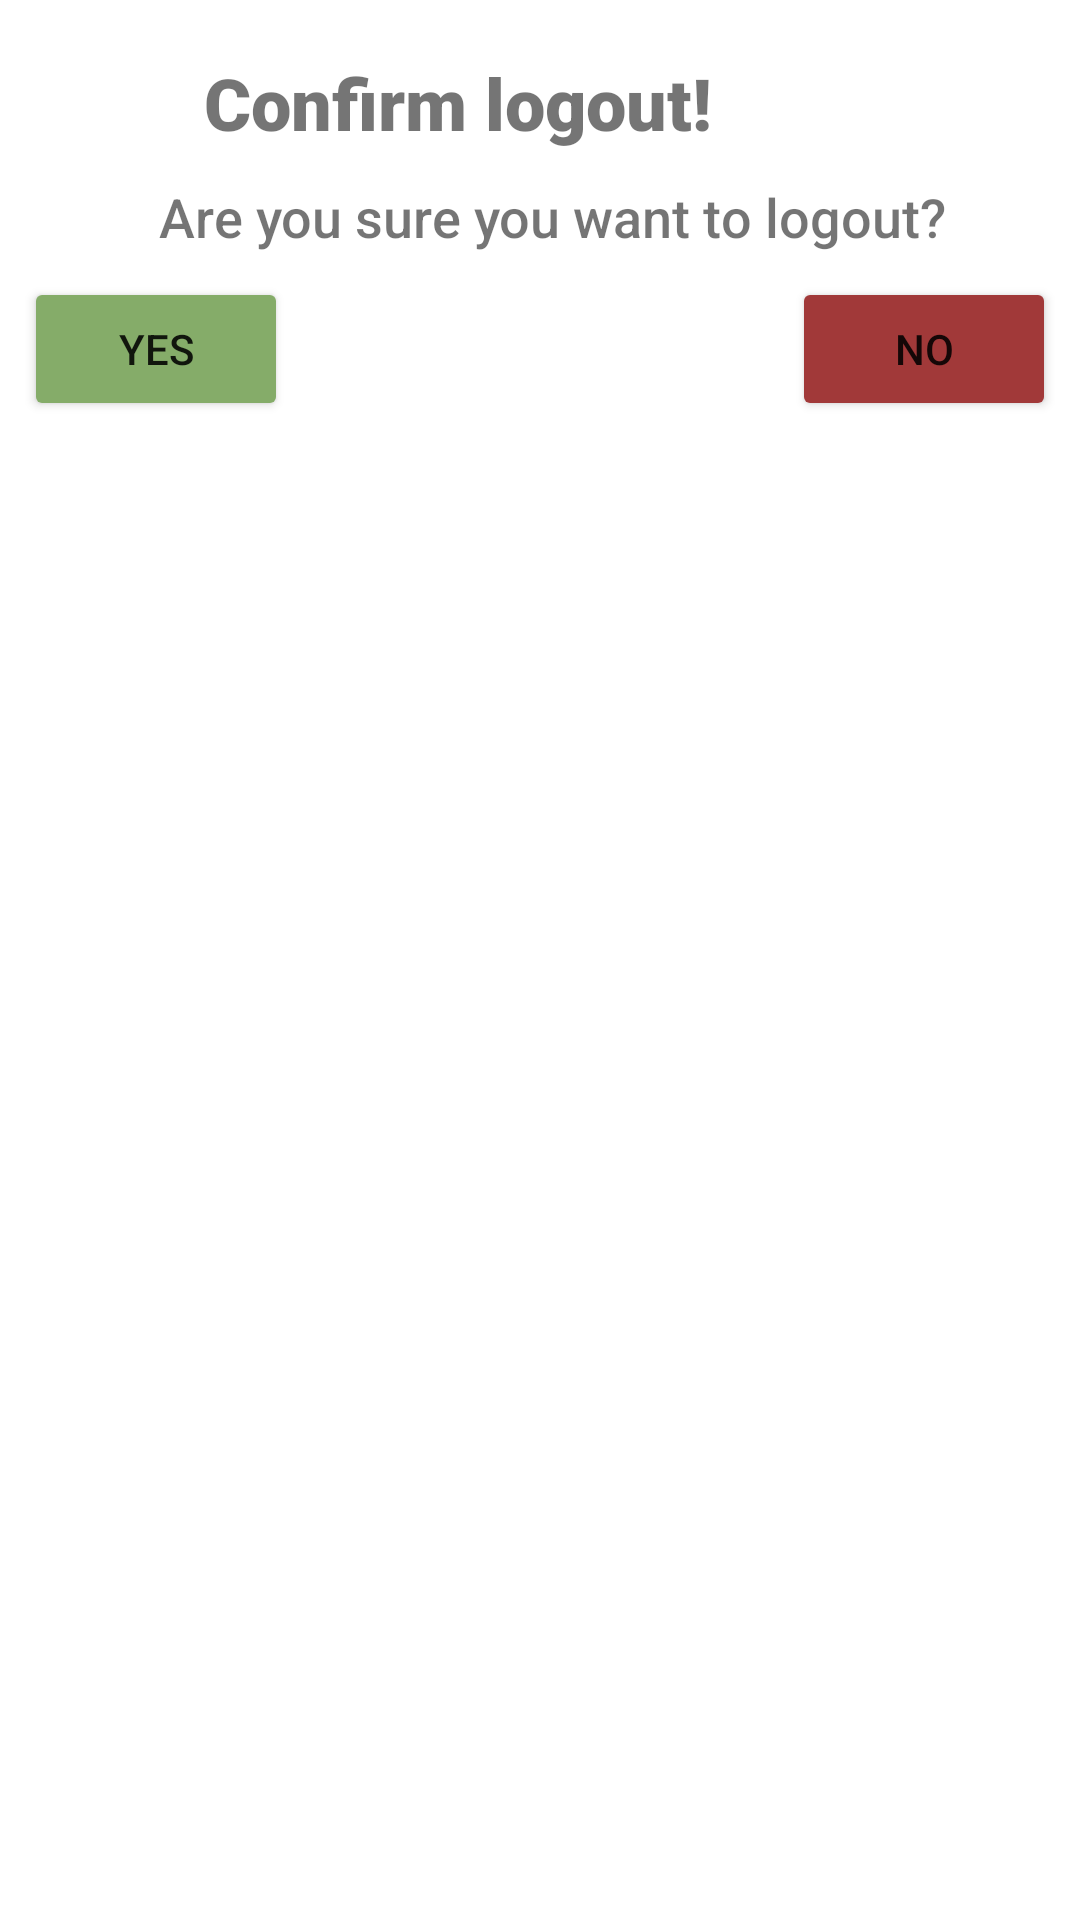

The Android layout XML behind this screen, and the referenced resources:
<!-- AndroidManifest.xml: application theme Theme.ACar -->
<!-- res/layout/layout_logout_dialog.xml -->
<?xml version="1.0" encoding="utf-8"?>
<androidx.constraintlayout.widget.ConstraintLayout xmlns:android="http://schemas.android.com/apk/res/android"
    xmlns:app="http://schemas.android.com/apk/res-auto"
    xmlns:tools="http://schemas.android.com/tools"
    android:layout_width="wrap_content"
    android:layout_height="wrap_content">


    <Button
        android:id="@+id/dialogYesBtn"
        android:layout_width="wrap_content"
        android:layout_height="wrap_content"
        android:layout_marginStart="8dp"
        android:layout_marginTop="8dp"
        android:backgroundTint="#85AC69"
        android:text="yes"
        app:layout_constraintStart_toStartOf="parent"
        app:layout_constraintTop_toBottomOf="@+id/dialogMessageTV" />

    <Button
        android:id="@+id/dialogNoBtn"
        android:layout_width="wrap_content"
        android:layout_height="wrap_content"
        android:layout_marginTop="8dp"
        android:layout_marginEnd="8dp"
        android:backgroundTint="#A13939"
        android:text="no"
        app:layout_constraintEnd_toEndOf="parent"
        app:layout_constraintTop_toBottomOf="@+id/dialogMessageTV" />

    <TextView
        android:id="@+id/dialogTitleTV"
        android:layout_width="wrap_content"
        android:layout_height="wrap_content"
        android:layout_marginStart="16dp"
        android:fontFamily="sans-serif-black"
        android:text="Confirm logout!"
        android:textSize="24sp"
        app:layout_constraintBottom_toBottomOf="@+id/imageView"
        app:layout_constraintStart_toEndOf="@+id/imageView"
        app:layout_constraintTop_toTopOf="@+id/imageView" />

    <ImageView
        android:id="@+id/imageView"
        android:layout_width="36dp"
        android:layout_height="36dp"
        android:layout_marginStart="16dp"
        android:layout_marginTop="16dp"
        app:layout_constraintStart_toStartOf="parent"
        app:layout_constraintTop_toTopOf="parent"
        app:srcCompat="@drawable/ic_baseline_account_circle_24" />

    <TextView
        android:id="@+id/dialogMessageTV"
        android:layout_width="wrap_content"
        android:layout_height="wrap_content"
        android:layout_marginTop="8dp"
        android:layout_marginEnd="8dp"
        android:fontFamily="sans-serif-medium"
        android:text="Are you sure you want to logout?"
        android:textSize="18sp"
        app:layout_constraintEnd_toEndOf="parent"
        app:layout_constraintStart_toStartOf="@+id/imageView"
        app:layout_constraintTop_toBottomOf="@+id/imageView" />
</androidx.constraintlayout.widget.ConstraintLayout>
<!-- resources referenced by this layout -->
<resources>
  <style name="Theme.ACar" parent="Theme.MaterialComponents.DayNight.DarkActionBar">
          
          <item name="colorPrimary">@color/purple_500</item>
          <item name="colorPrimaryVariant">@color/purple_700</item>
          <item name="colorOnPrimary">@color/white</item>
          
          <item name="colorSecondary">@color/teal_200</item>
          <item name="colorSecondaryVariant">@color/teal_700</item>
          <item name="colorOnSecondary">@color/black</item>
          
          <item name="android:statusBarColor" tools:targetApi="l">?attr/colorPrimaryVariant</item>
          
      </style>
  <!-- not gathered from this repository: default colours our renderer supplied (Android Studio template values) -->
  <color name="purple_500">#FF6200EE</color>
  <color name="purple_700">#FF3700B3</color>
  <color name="teal_200">#FF03DAC5</color>
  <color name="teal_700">#FF018786</color>
  <color name="black">#FF000000</color>
  <color name="white">#FFFFFFFF</color>
</resources>
